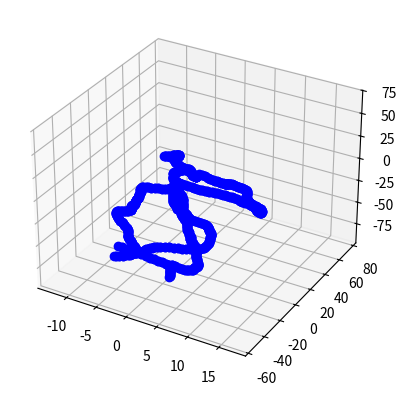

Source code (Python):
import random
import numpy as np
import matplotlib.pyplot as plt
from mpl_toolkits.mplot3d import Axes3D

class Node:
    def __init__(self, x, y, z, angles):
        self.x = x
        self.y = y
        self.z = z
        self.angles = angles  # Angles in spherical coordinates (theta, phi)
        self.children = []  # List to hold child nodes

def generate_neuron_structure(root, steps=100, bifurcation_prob=0.005, angle_variance=10):
    if steps == 0:
        return
    
    last_node = root
    new_angles = (last_node.angles[0] + random.randint(-angle_variance, angle_variance),
                  last_node.angles[1] + random.randint(-angle_variance, angle_variance))
    
    # Generate a new node
    new_x = last_node.x + np.sin(np.radians(new_angles[1])) * np.cos(np.radians(new_angles[0]))
    new_y = last_node.y + np.sin(np.radians(new_angles[1])) * np.sin(np.radians(new_angles[0]))
    new_z = last_node.z + np.cos(np.radians(new_angles[1]))
    new_node = Node(new_x, new_y, new_z, new_angles)
    last_node.children.append(new_node)
    
    # Recursively generate more structure
    generate_neuron_structure(new_node, steps-1, bifurcation_prob, angle_variance)
    
    # Check for bifurcation
    if random.random() < bifurcation_prob:
        bifurcation_angles = (new_angles[0] + random.randint(-90, 90),
                              new_angles[1] + random.randint(-90, 90))
        bifurcation_x = new_x + np.sin(np.radians(bifurcation_angles[1])) * np.cos(np.radians(bifurcation_angles[0]))
        bifurcation_y = new_y + np.sin(np.radians(bifurcation_angles[1])) * np.sin(np.radians(bifurcation_angles[0]))
        bifurcation_z = new_z + np.cos(np.radians(bifurcation_angles[1]))
        bifurcation_node = Node(bifurcation_x, bifurcation_y, bifurcation_z, bifurcation_angles)
        last_node.children.append(bifurcation_node)
        
        # Recursively generate more structure
        generate_neuron_structure(bifurcation_node, steps-1, bifurcation_prob, angle_variance)

def plot_tree(root, ax):
    if not root.children:
        return
    for child in root.children:
        ax.plot([root.x, child.x], [root.y, child.y], [root.z, child.z], marker='o', color='b')  # 'b' sets the color to blue
        plot_tree(child, ax)

def generate_multiple_roots(num_roots=5):
    roots = []
    for _ in range(num_roots):
        root = Node(0, 0, 0, (random.randint(0, 360), random.randint(0, 180)))
        generate_neuron_structure(root)
        roots.append(root)
    return roots

def plot_multiple_trees(roots, ax):
    for root in roots:
        plot_tree(root, ax)

# Generate multiple initial roots
roots = generate_multiple_roots()

# Plot the neuron structures
fig = plt.figure()
ax = fig.add_subplot(111, projection='3d')
plot_multiple_trees(roots, ax)
plt.show()




